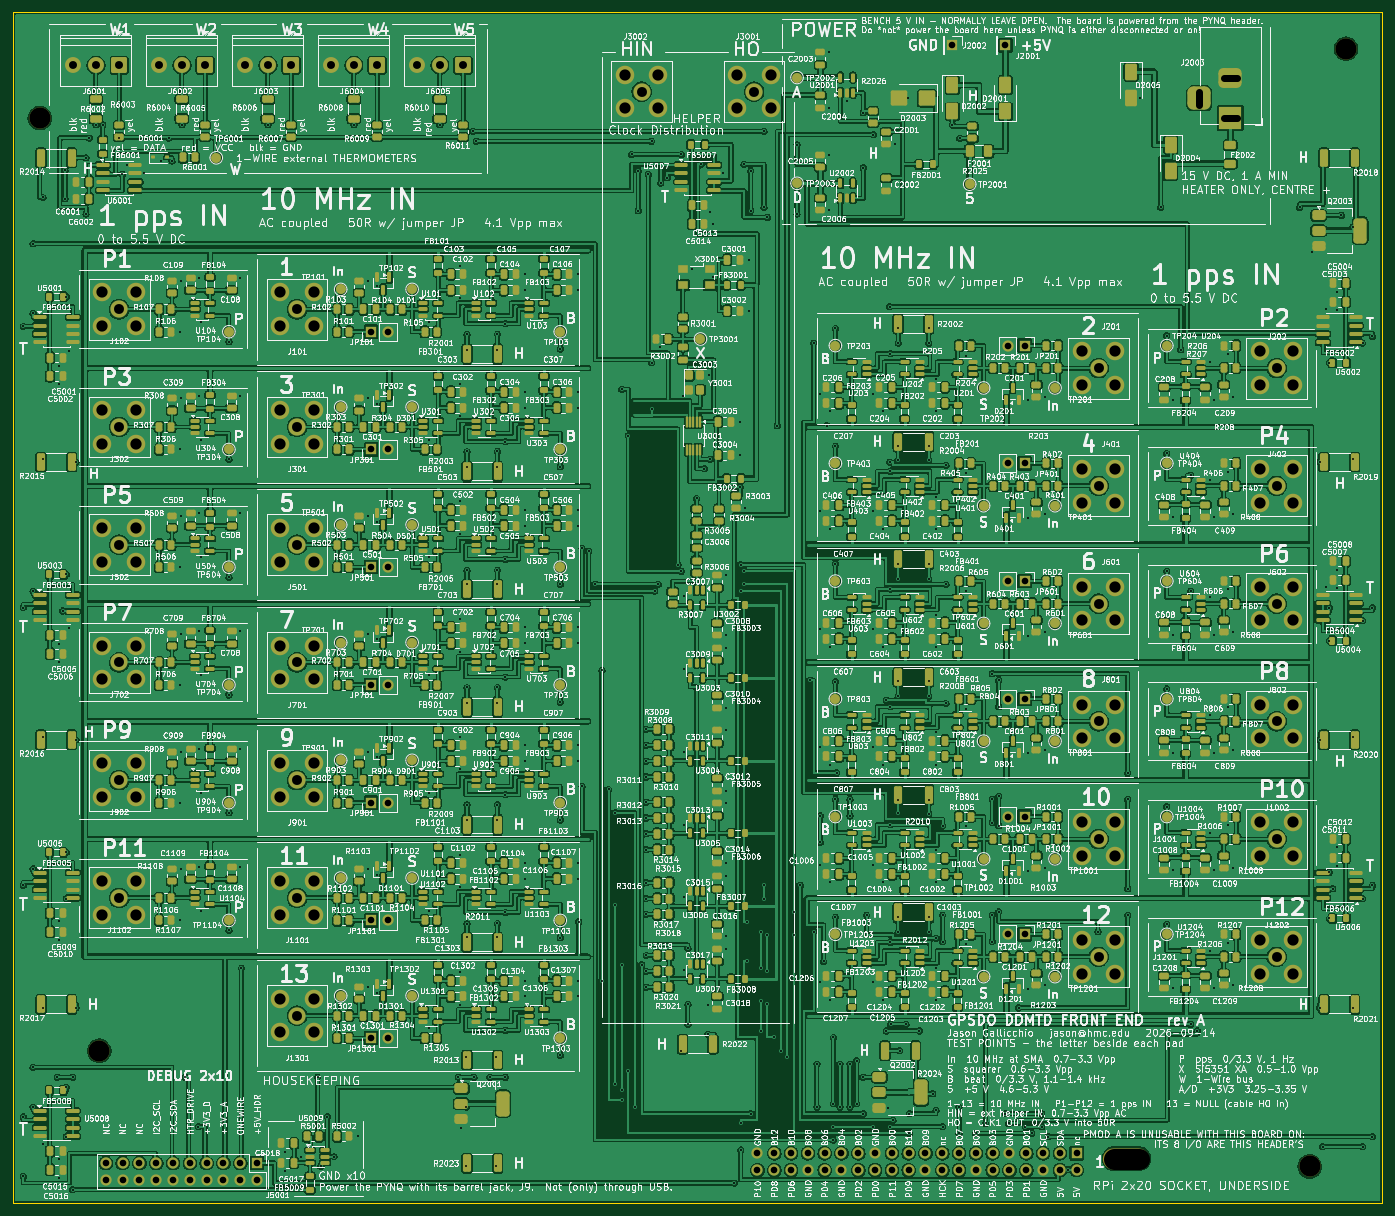
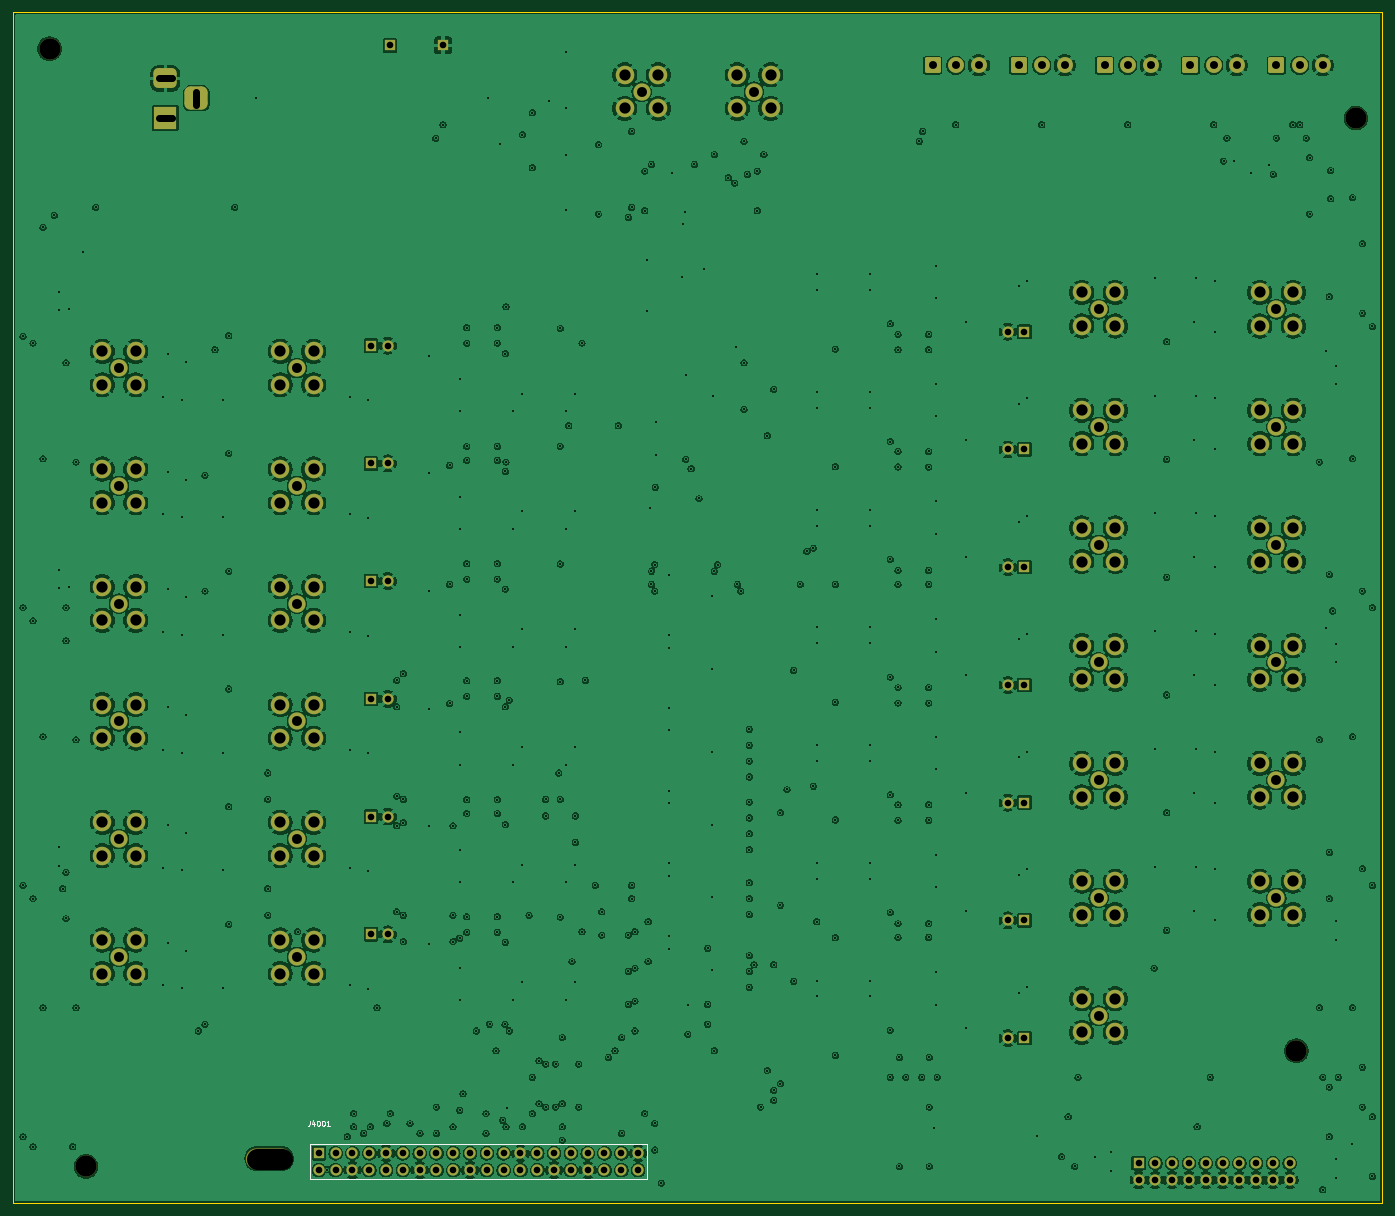
Circuit board: 12 layer files. Board 207.0 x 180.0 mm.
- bottom_copper: GPSDO-PYNQ-Z2-B_Cu.gbr (857197 bytes)
- bottom_mask: GPSDO-PYNQ-Z2-B_Mask.gbr (9241 bytes)
- paste: GPSDO-PYNQ-Z2-B_Paste.gbr (460 bytes)
- bottom_silk: GPSDO-PYNQ-Z2-B_Silkscreen.gbr (12181 bytes)
- outline: GPSDO-PYNQ-Z2-Edge_Cuts.gbr (630 bytes)
- top_copper: GPSDO-PYNQ-Z2-F_Cu.gbr (1928766 bytes)
- top_mask: GPSDO-PYNQ-Z2-F_Mask.gbr (58267 bytes)
- paste: GPSDO-PYNQ-Z2-F_Paste.gbr (47216 bytes)
- top_silk: GPSDO-PYNQ-Z2-F_Silkscreen.gbr (2543514 bytes)
- inner_copper: GPSDO-PYNQ-Z2-In1_Cu.gbr (855309 bytes)
- inner_copper: GPSDO-PYNQ-Z2-In2_Cu.gbr (54376 bytes)
- drill: GPSDO-PYNQ-Z2.drl (12805 bytes)

=== bottom_copper: GPSDO-PYNQ-Z2-B_Cu.gbr (857197 bytes, source omitted) ===
=== bottom_mask: GPSDO-PYNQ-Z2-B_Mask.gbr (9241 bytes, source omitted) ===
=== paste: GPSDO-PYNQ-Z2-B_Paste.gbr ===
%TF.GenerationSoftware,KiCad,Pcbnew,9.0.9.1*%
%TF.CreationDate,2026-09-14T21:42:45-07:00*%
%TF.ProjectId,GPSDO-PYNQ-Z2,47505344-4f2d-4505-994e-512d5a322e6b,rev?*%
%TF.SameCoordinates,Original*%
%TF.FileFunction,Paste,Bot*%
%TF.FilePolarity,Positive*%
%FSLAX46Y46*%
G04 Gerber Fmt 4.6, Leading zero omitted, Abs format (unit mm)*
G04 Created by KiCad (PCBNEW 9.0.9.1) date 2026-09-14 21:42:45*
%MOMM*%
%LPD*%
G01*
G04 APERTURE LIST*
G04 APERTURE END LIST*
M02*

=== bottom_silk: GPSDO-PYNQ-Z2-B_Silkscreen.gbr (12181 bytes, source omitted) ===
=== outline: GPSDO-PYNQ-Z2-Edge_Cuts.gbr ===
%TF.GenerationSoftware,KiCad,Pcbnew,9.0.9.1*%
%TF.CreationDate,2026-09-14T21:42:45-07:00*%
%TF.ProjectId,GPSDO-PYNQ-Z2,47505344-4f2d-4505-994e-512d5a322e6b,rev?*%
%TF.SameCoordinates,Original*%
%TF.FileFunction,Profile,NP*%
%FSLAX46Y46*%
G04 Gerber Fmt 4.6, Leading zero omitted, Abs format (unit mm)*
G04 Created by KiCad (PCBNEW 9.0.9.1) date 2026-09-14 21:42:45*
%MOMM*%
%LPD*%
G01*
G04 APERTURE LIST*
%TA.AperFunction,Profile*%
%ADD10C,0.100000*%
%TD*%
G04 APERTURE END LIST*
D10*
X0Y0D02*
X207000000Y0D01*
X0Y-180000000D02*
X0Y0D01*
X207000000Y0D02*
X207000000Y-180000000D01*
X207000000Y-180000000D02*
X0Y-180000000D01*
M02*

=== top_copper: GPSDO-PYNQ-Z2-F_Cu.gbr (1928766 bytes, source omitted) ===
=== top_mask: GPSDO-PYNQ-Z2-F_Mask.gbr (58267 bytes, source omitted) ===
=== paste: GPSDO-PYNQ-Z2-F_Paste.gbr (47216 bytes, source omitted) ===
=== top_silk: GPSDO-PYNQ-Z2-F_Silkscreen.gbr (2543514 bytes, source omitted) ===
=== inner_copper: GPSDO-PYNQ-Z2-In1_Cu.gbr (855309 bytes, source omitted) ===
=== inner_copper: GPSDO-PYNQ-Z2-In2_Cu.gbr (54376 bytes, source omitted) ===
=== drill: GPSDO-PYNQ-Z2.drl (12805 bytes, source omitted) ===
